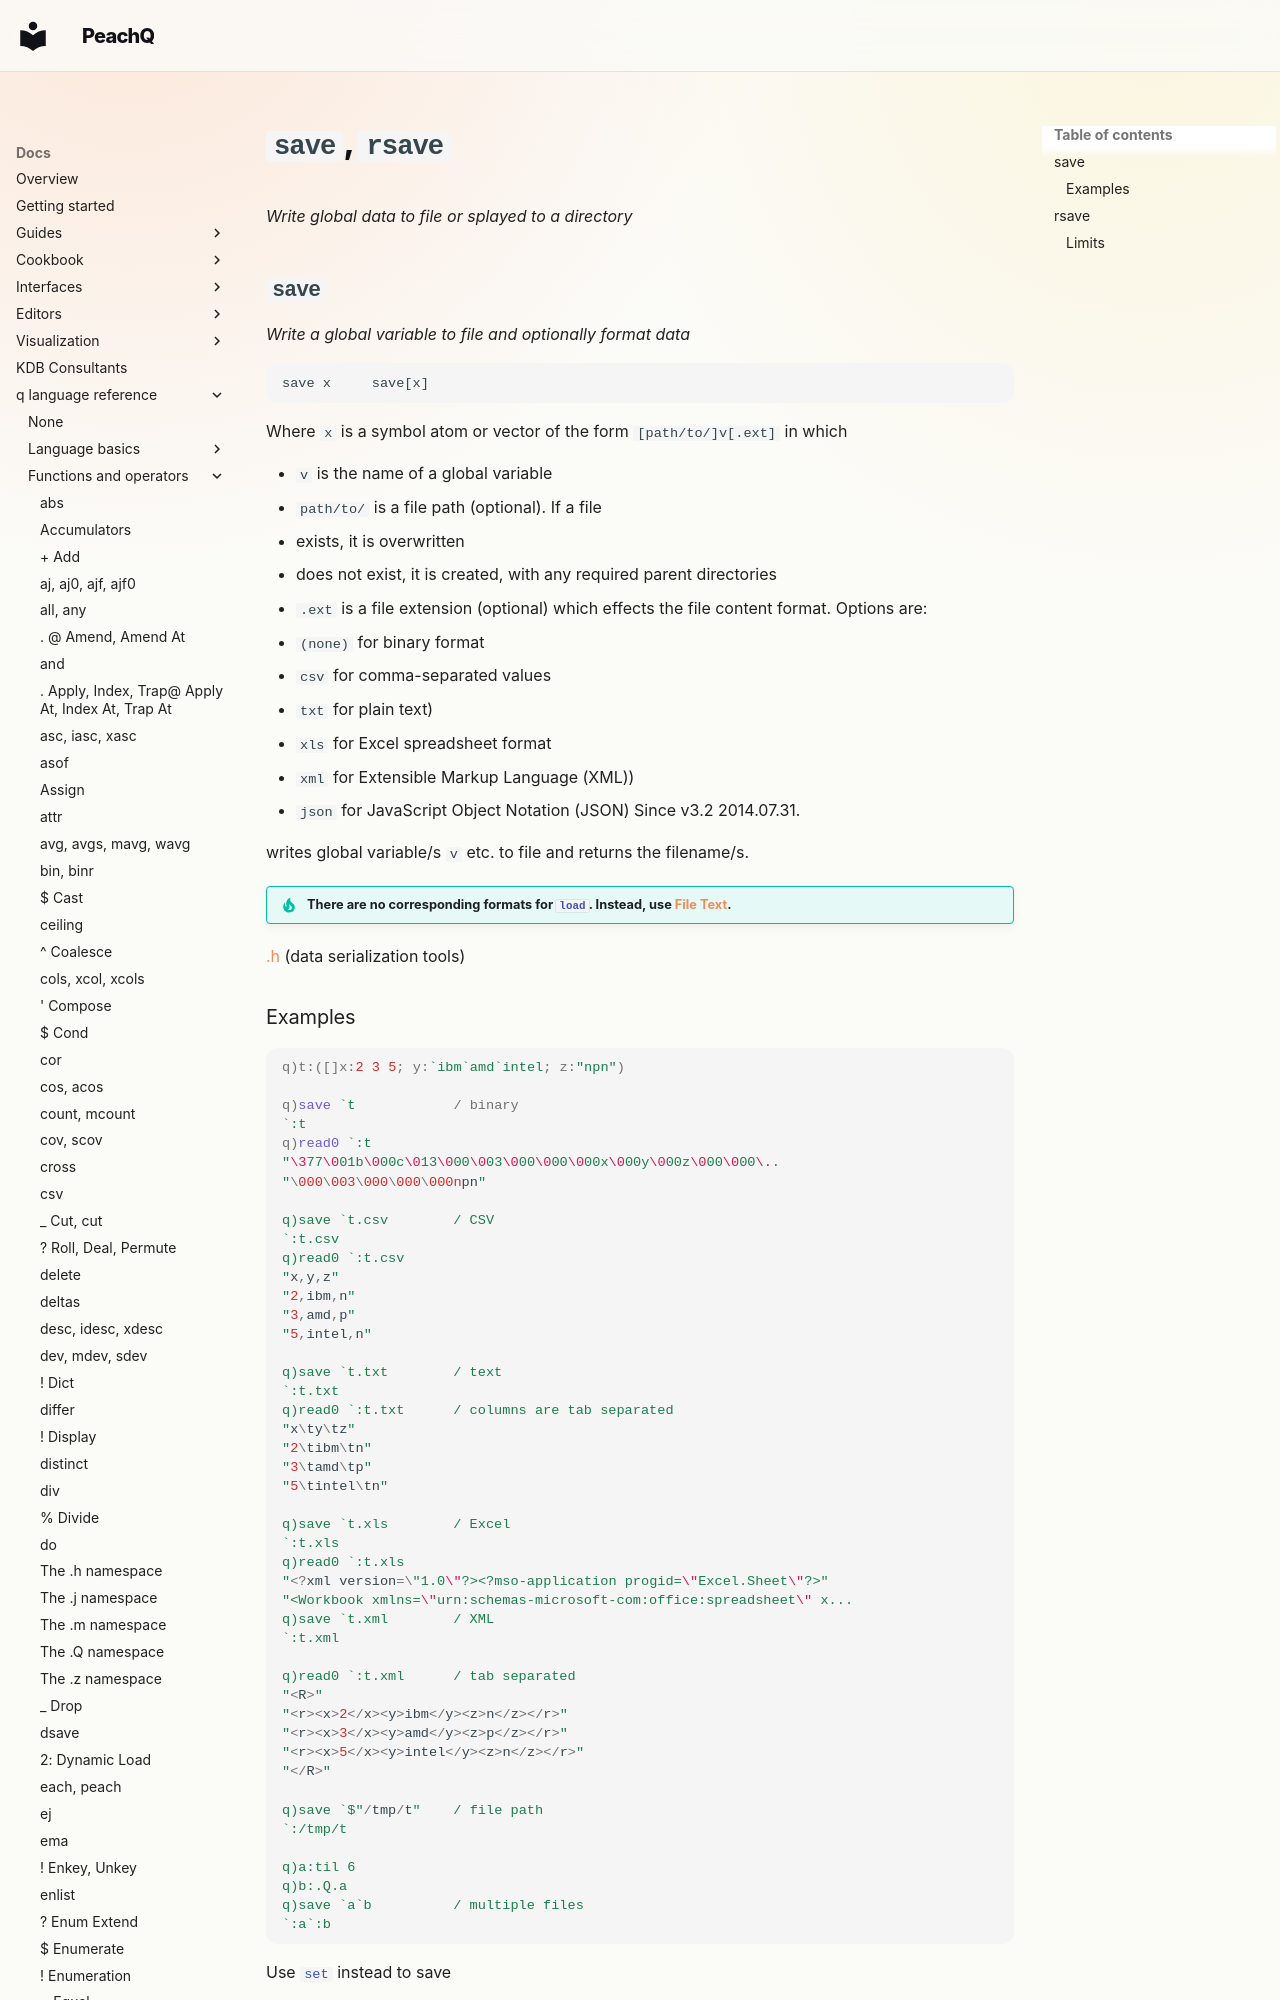

repository: peachq-org/peachq-website · page: docs/ref/save/index.html · generator: mkdocs

---
title: save, rsave keywords save tables to file | Reference | kdb+ and q documentation
description: save and rsave are q keywords that save global data to file or splayed to a directory.
author: KX Systems, Inc., a subsidiary of KX Software Limited
---

# `save`, `rsave`

_Write global data to file or splayed to a directory_

## `save`

_Write a global variable to file and optionally format data_

```syntax
save x     save[x]
```

Where `x` is a symbol atom or vector of the form `[path/to/]v[.ext]` in which

- `v` is the name of a global variable
- `path/to/` is a file path (optional). If a file
  - exists, it is overwritten
  - does not exist, it is created, with any required parent directories
- `.ext` is a file extension (optional) which effects the file content format. Options are:
  - `(none)` for binary format
  - `csv` for comma-separated values
  - `txt` for plain text)
  - `xls` for Excel spreadsheet format
  - `xml` for Extensible Markup Language (XML))
  - `json` for JavaScript Object Notation (JSON) Since v3.2 2014.07.31.

writes global variable/s `v` etc. to file and returns the filename/s.

!!! tip "There are no corresponding formats for [`load`](load.md). Instead, use [File Text](file-text.md)."

[.h](doth.md) (data serialization tools)
